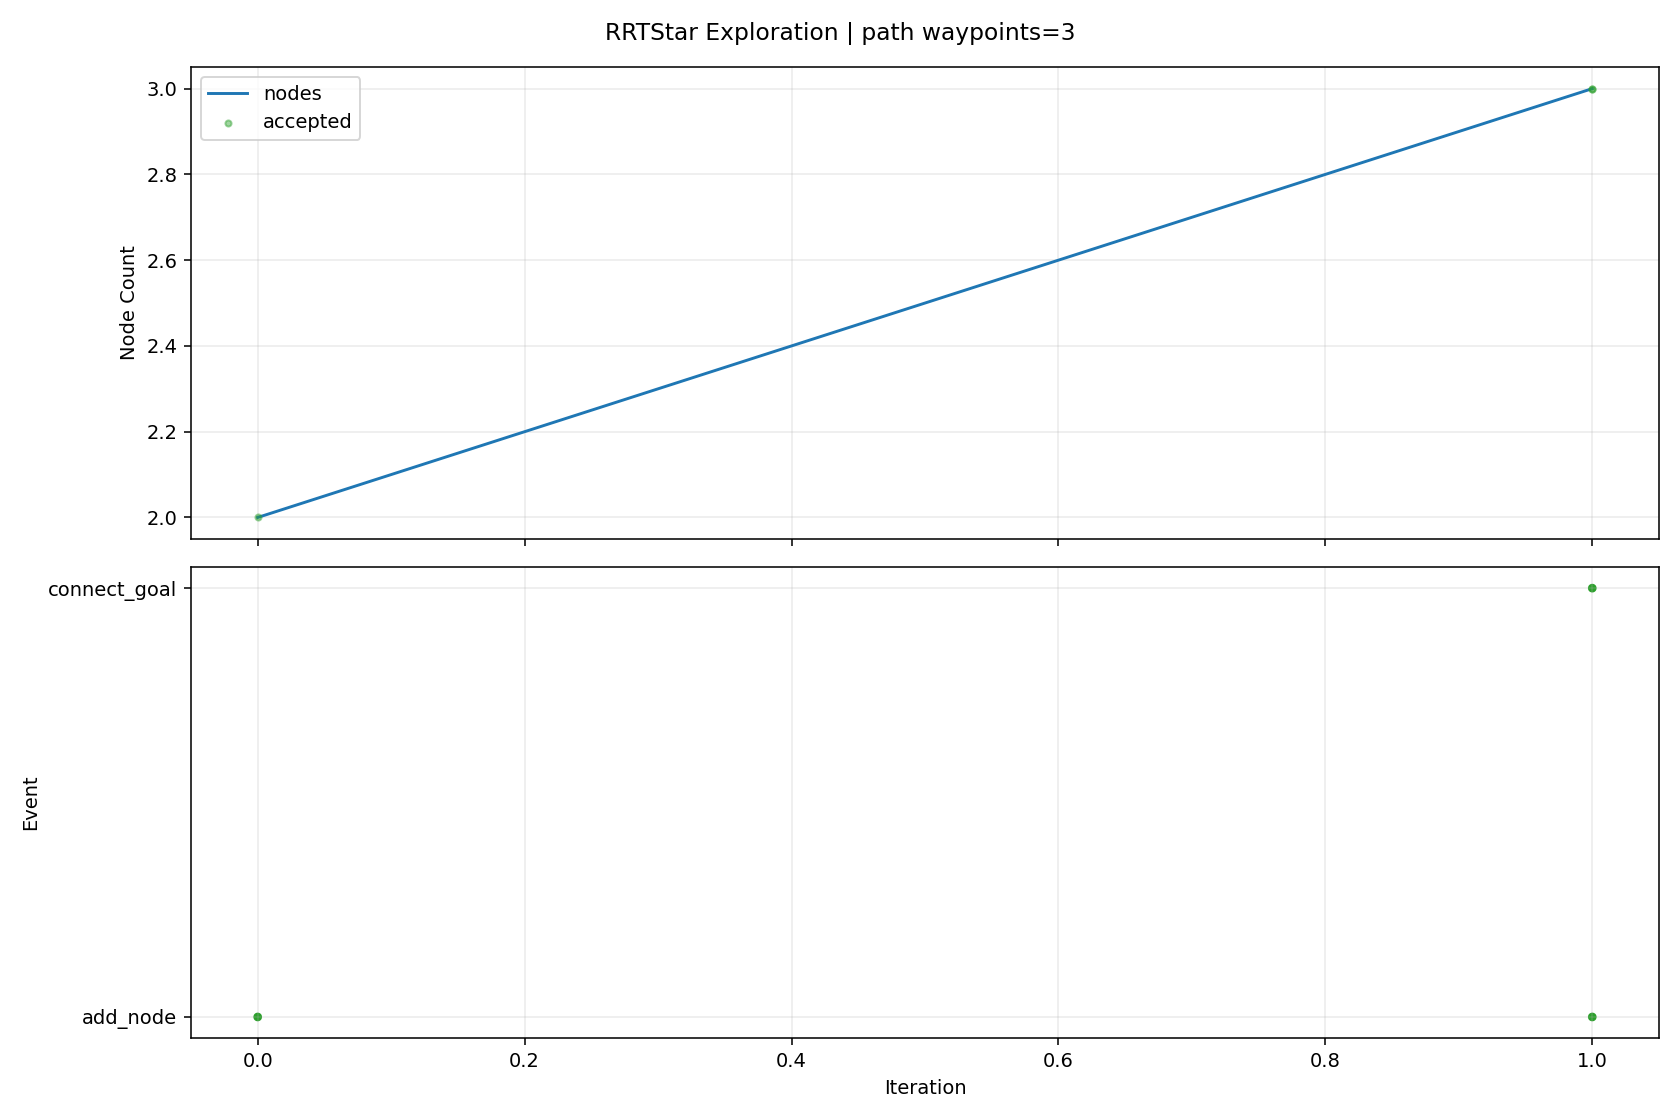

The data file committed next to this chart (first rows):
iteration, phase, sample_type, nearest_idx, node_count, accepted, collision, collision_pairs, collision_q, collision_alpha, reason, cost, from_q, to_q, sample_q
0, add_node, random, 0, 2, True, False, , , , best_parent=0, 0.08, [1.674383, -0.903612, -2.325819, 1.54310…, [2.011212, -0.878669, -2.278631, 1.28866…, [4.407794, -0.701197, -1.942883, -0.5217…
1, add_node, goal_bias, 0, 3, True, False, , , , best_parent=0, 0.08, [1.674383, -0.903612, -2.325819, 1.54310…, [1.737974, -0.961789, -2.384329, 1.59580…, [1.779741, -1.0, -2.422759, 1.630413, -0…
1, connect_goal, , 2, 3, True, False, , , , periodic_goal_connected, 0.1325, [1.737974, -0.961789, -2.384329, 1.59580…, [1.779741, -1.0, -2.422759, 1.630413, -0…, 
